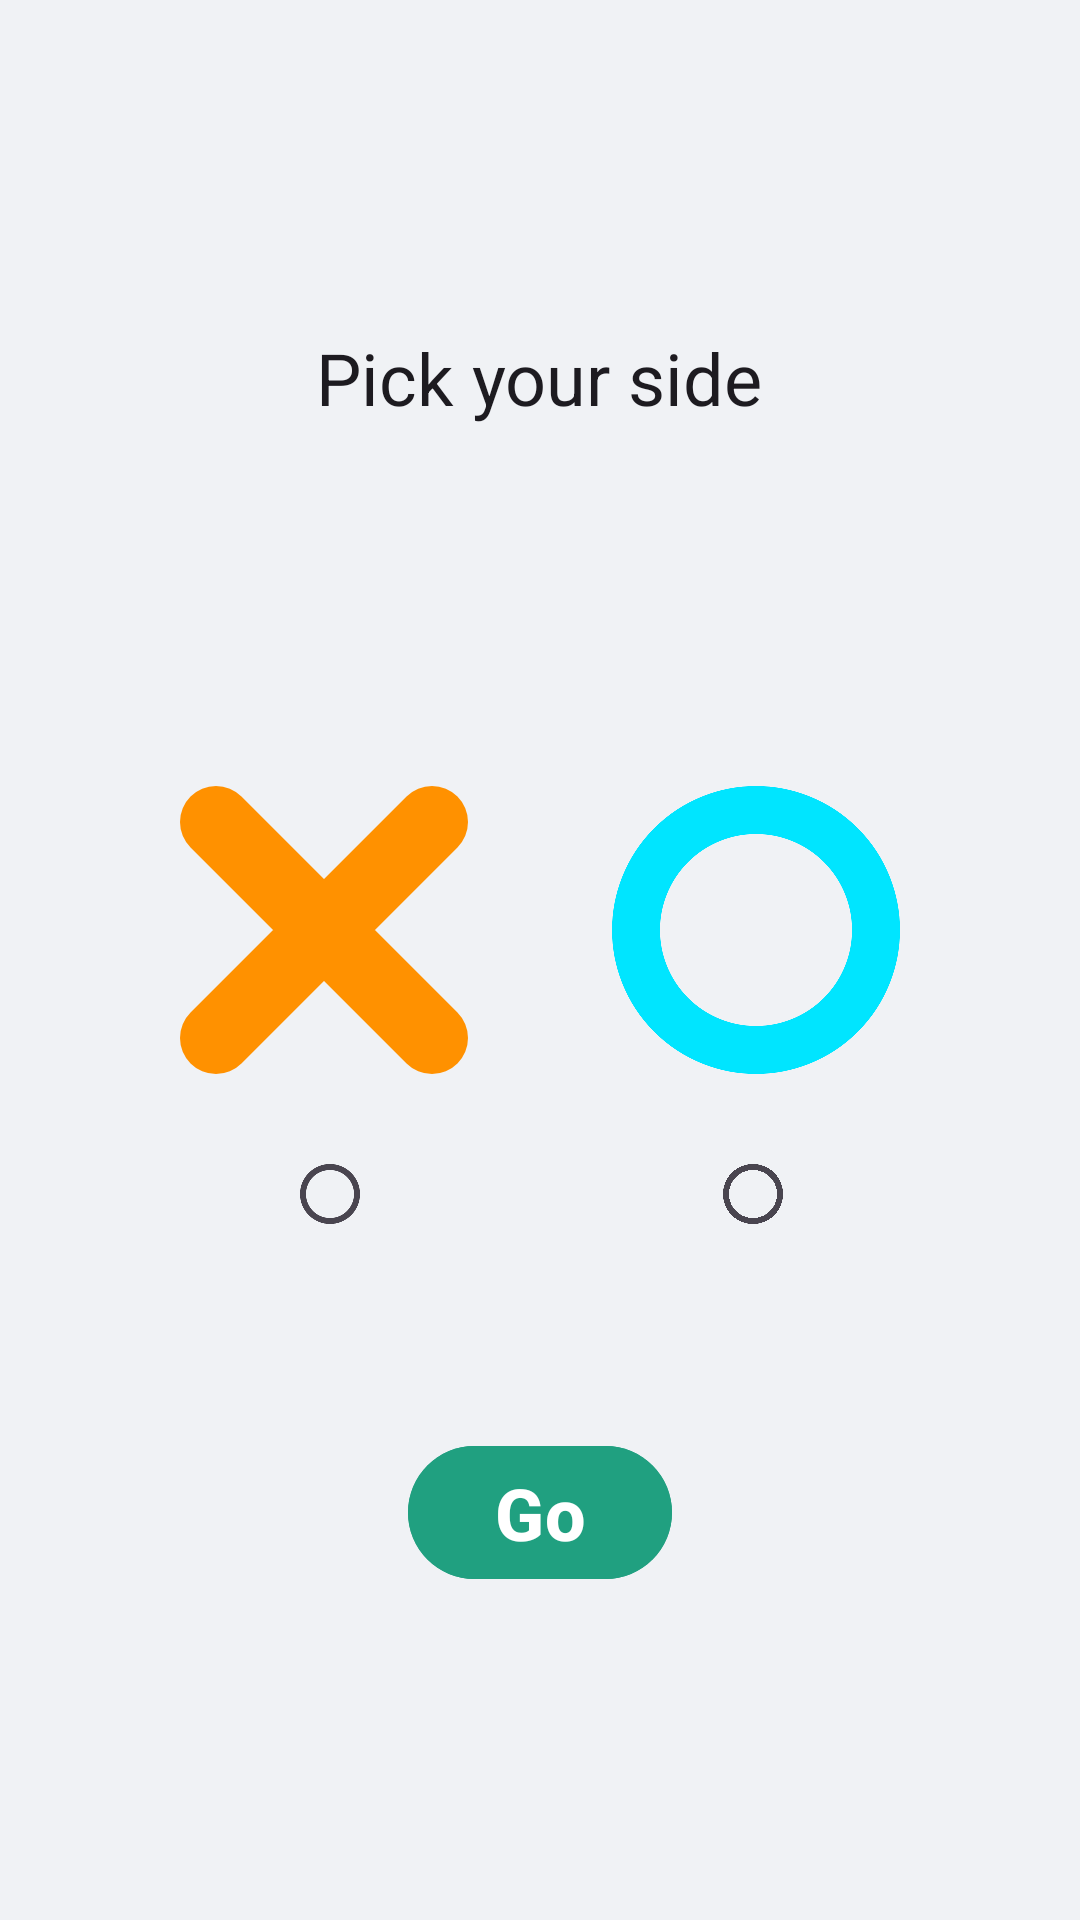

Here is an Android app screen rendered from its layout file. Give the layout XML and the strings, colors and styles it references.
<!-- AndroidManifest.xml: application theme Theme.TicTacToe -->
<!-- res/layout/fragment_game.xml -->
<?xml version="1.0" encoding="utf-8"?>
<FrameLayout xmlns:android="http://schemas.android.com/apk/res/android"
    xmlns:tools="http://schemas.android.com/tools"
    xmlns:app="http://schemas.android.com/apk/res-auto"
    android:layout_width="match_parent"
    android:layout_height="match_parent"
    android:background="?android:colorBackground"
    tools:context=".GameFragment">

    <LinearLayout
        android:layout_width="match_parent"
        android:layout_height="match_parent"
        android:orientation="vertical"
        android:gravity="center"
        android:padding="32dp">

        
        <TextView
            android:id="@+id/titleTextView"
            android:layout_width="wrap_content"
            android:layout_height="wrap_content"
            android:text="@string/pick_your_side"
            android:textSize="24sp"
            android:gravity="center"
            android:textColor="?android:textColorPrimary"
            android:layout_marginBottom="120dp" />

        
        <LinearLayout
            android:layout_width="wrap_content"
            android:layout_height="wrap_content"
            android:orientation="horizontal"
            android:gravity="center"
            android:layout_marginBottom="32dp">

            
            <LinearLayout
                android:layout_width="wrap_content"
                android:layout_height="wrap_content"
                android:orientation="vertical"
                android:gravity="center"
                android:layout_marginEnd="48dp">

                <ImageView
                    android:id="@+id/iconX"
                    android:layout_width="96dp"
                    android:layout_height="96dp"
                    android:src="@drawable/ic_x" />

                <RadioButton
                    android:id="@+id/radioButtonX"
                    android:layout_width="wrap_content"
                    android:layout_height="wrap_content"
                    android:layout_marginTop="16dp"
                    android:buttonTint="?android:button"
                    android:layout_marginStart="10dp"
                    android:checked="false" />
            </LinearLayout>

            
            <LinearLayout
                android:layout_width="wrap_content"
                android:layout_height="wrap_content"
                android:orientation="vertical"
                android:gravity="center">

                <ImageView
                    android:id="@+id/iconO"
                    android:layout_width="96dp"
                    android:layout_height="96dp"
                    android:src="@drawable/ic_o" />

                <RadioButton
                    android:id="@+id/radioButtonO"
                    android:layout_width="wrap_content"
                    android:layout_height="wrap_content"
                    android:layout_marginTop="16dp"
                    android:buttonTint="?android:button"
                    android:layout_marginStart="7dp"
                    android:checked="false" />
            </LinearLayout>
        </LinearLayout>

        
        <com.google.android.material.button.MaterialButton
            android:id="@+id/continueButton"
            android:layout_width="wrap_content"
            android:layout_height="wrap_content"
            android:text="@string/go"
            android:textColor="@color/white"
            android:textSize="24sp"
            android:textStyle="bold"
            android:layout_marginTop="24dp"
            android:backgroundTint="?android:button" />

    </LinearLayout>

</FrameLayout>
<!-- resources referenced by this layout -->
<resources>
  <color name="white">#FFFFFFFF</color>
  <!-- drawable ic_o (drawable) -->
  <vector xmlns:android="http://schemas.android.com/apk/res/android"
      android:width="24dp"
      android:height="24dp"
      android:viewportWidth="24"
      android:viewportHeight="24">
      <path
  
          android:pathData="M12,2 A10,10 0 1,0 12,22 A10,10 0 1,0 12,2 Z"
          android:strokeWidth="4"
      android:strokeColor="#00E5FF"
      android:strokeLineCap="round"
      android:strokeLineJoin="round"/>
  </vector>
  <!-- drawable ic_x (drawable) -->
  <vector xmlns:android="http://schemas.android.com/apk/res/android"
      android:width="24dp"
      android:height="24dp"
      android:viewportWidth="24"
      android:viewportHeight="24">
      <path
          android:pathData="M3,3 L21,21 M21,3 L3,21"
          android:strokeWidth="6"
      android:strokeColor="#FF9100"
      android:strokeLineCap="round"
      android:strokeLineJoin="round"/>
  </vector>
  <string name="go">Go</string>
  <string name="pick_your_side">Pick your side</string>
  <style name="Theme.TicTacToe" parent="Base.Theme.TicTacToe" />
  <style name="Base.Theme.TicTacToe" parent="Theme.Material3.DayNight.NoActionBar">
          <item name="colorPrimary">#f0f2f5</item>
          <item name="colorSecondary">@color/black</item>
          <item name="android:colorBackground">#FFf0f2f5</item>
          <item name="android:button">@color/button_color</item>
          <item name="android:textColor">#292828</item>
      </style>
  <color name="black">#FF000000</color>
  <color name="button_color">#FF20A080</color>
</resources>
